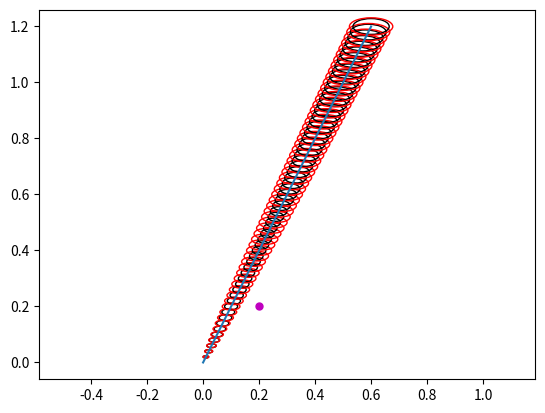
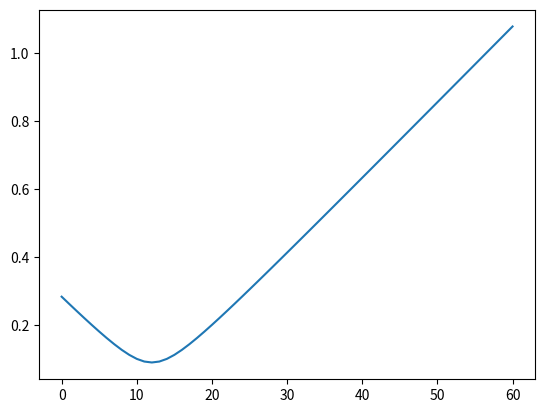

Recreate these plots in Python, in order.


from numpy import *
from scipy.linalg import block_diag
from matplotlib.patches import Ellipse
import matplotlib.transforms as transforms
import matplotlib.pyplot as plt



def plot_cov_ellipse(cov, pos, nstd=2, ax=None, **kwargs):
    """
    Plots an `nstd` sigma error ellipse based on the specified covariance
    matrix (`cov`). Additional keyword arguments are passed on to the
    ellipse patch artist.
    Parameters
    ----------
        cov : The 2x2 covariance matrix to base the ellipse on
        pos : The location of the center of the ellipse. Expects a 2-element
            sequence of [x0, y0].
        nstd : The radius of the ellipse in numbers of standard deviations.
            Defaults to 2 standard deviations.
        ax : The axis that the ellipse will be plotted on. Defaults to the
            current axis.
        Additional keyword arguments are pass on to the ellipse patch.
    Returns
    -------
        A matplotlib ellipse artist
    """
    def eigsorted(cov):
        vals, vecs = linalg.eigh(cov)
        order = vals.argsort()[::-1]
        return vals[order], vecs[:,order]


    if ax is None:
        ax = plt.gca()

    vals, vecs = eigsorted(cov)
    theta = degrees(arctan2(*vecs[:,0][::-1]))

    # Width and height are "full" widths, not radius
    width, height = 2 * nstd * sqrt(vals)
    ellip = Ellipse(xy=pos, width=width, height=height, angle=theta, **kwargs)

    ax.add_artist(ellip)
    return ellip





maxiter = 60

num_state = 2
delt = 0.1
v_x = 0.1
v_y = 0.2
x_init = 0.0
y_init = 0.0

x_beacon = 0.2
y_beacon = 0.2

A_motion = identity(num_state)
B_motion = identity(num_state)*delt

################ This is what decides R_k
sigma_vx = 0.05
sigma_vy = 0.02

covariance_control = block_diag( sigma_vx**2, sigma_vy**2 ) #########

mu_x_t_post = x_init*ones(maxiter+1)
mu_y_t_post = y_init*ones(maxiter+1)
cov_state_post = zeros(( maxiter+1, num_state**2  ))


mu_x_t_post_without_measurement = x_init*ones(maxiter+1)
mu_y_t_post_without_measurement = y_init*ones(maxiter+1)
cov_state_post_without_measurement = zeros(( maxiter+1, num_state**2  ))


C_observ = identity(num_state) ######## C_k
Q_observ = block_diag( 0.001, 0.001    ) ########### Q_k




############## Kalman filter loop
for i in range(0, maxiter):

    ############### Eqn(25)
    mu_x_t_prior = mu_x_t_post[i]+v_x*delt ######## \overline{mu}_k-1 = A\mu_{k-1}+Bu_k, but since A is identity, it gets further simplified.
    mu_y_t_prior = mu_y_t_post[i]+v_y*delt

    R_k = dot(B_motion, dot(covariance_control, B_motion.T)   )
    cov_state_prior =(dot(A_motion,  dot(cov_state_post[i].reshape(num_state, num_state), A_motion.T  )  )+R_k)
    ####untill here eqn(25)


    if sqrt((mu_x_t_prior-x_beacon)**2+(mu_y_t_prior-y_beacon)**2 )>0.3:

        Q_observ = Q_observ*100

    #from here equation(26)
    kalman_gain_temp_1 = dot( cov_state_prior, C_observ.T) ### 24a
    kalman_gain_temp_2 = dot(C_observ.T, dot(cov_state_prior, C_observ.T) )+Q_observ ####### 24b

    ########## P_k
    kalman_gain = dot(kalman_gain_temp_1, linalg.inv(kalman_gain_temp_2)) #### 24c

    cov_state_post[i+1] = dot( (identity(num_state) -dot(kalman_gain, C_observ)), cov_state_prior ).reshape(num_state**2)
    z_measurement = dot(C_observ, hstack(( mu_x_t_prior, mu_y_t_prior  ))   )

    mu_post = hstack((mu_x_t_prior, mu_y_t_prior))+dot(kalman_gain, (z_measurement-dot(C_observ, hstack((mu_x_t_prior, mu_y_t_prior)) )) )
    mu_x_t_post[i+1] = mu_post[0]
    mu_y_t_post[i+1] = mu_post[1]



for i in range(0, maxiter):
	mu_x_t_prior = mu_x_t_post_without_measurement[i]+v_x*delt
	mu_y_t_prior = mu_y_t_post_without_measurement[i]+v_y*delt

	cov_state_prior =(dot(A_motion,  dot(cov_state_post_without_measurement[i].reshape(num_state, num_state), A_motion.T  )  )+dot(B_motion, dot(covariance_control, B_motion.T)   ) )

	cov_state_post_without_measurement[i+1] = cov_state_prior.reshape(num_state**2)

	mu_x_t_post_without_measurement[i+1] = mu_x_t_prior
	mu_y_t_post_without_measurement[i+1] = mu_y_t_prior





fig, ax = plt.subplots(1, 1)

for i in range(0, maxiter+1):
	plot_cov_ellipse(cov_state_post[i].reshape(num_state, num_state), hstack(( mu_x_t_post[i], mu_y_t_post[i]  )), nstd=2, ax=None, edgecolor = 'k', fill = 0)
	plot_cov_ellipse(cov_state_post_without_measurement[i].reshape(num_state, num_state), hstack(( mu_x_t_post_without_measurement[i], mu_y_t_post_without_measurement[i]  )), nstd=2, ax=None, edgecolor = 'r', fill = 0)


ax.plot(mu_x_t_post, mu_y_t_post)
ax.plot(x_beacon, y_beacon, 'om', markersize = 5.0)
# ax.plot(x_t[0], y_t[0], 'og', markersize = 2 )
# plot_cov_ellipse(cov_state_post, hstack(( x_t[i], y_t[i]  )), nstd=2, ax=None, edgecolor = 'k', linewidth = 3.0)
# plot_cov_ellipse(cov_state_post_2, hstack(( x_t[i], y_t[i]  )), nstd=2, ax=None, edgecolor = 'r', linewidth = 3.0)



# plot_cov_ellipse(cov_state[10].reshape(num_state, num_state), hstack(( x_t[10], y_t[10]  )), nstd=1, ax=None)

plt.axis('equal')

plt.figure(2)
plt.plot(sqrt((mu_x_t_post-x_beacon)**2+(mu_y_t_post-y_beacon)**2))

plt.show()
